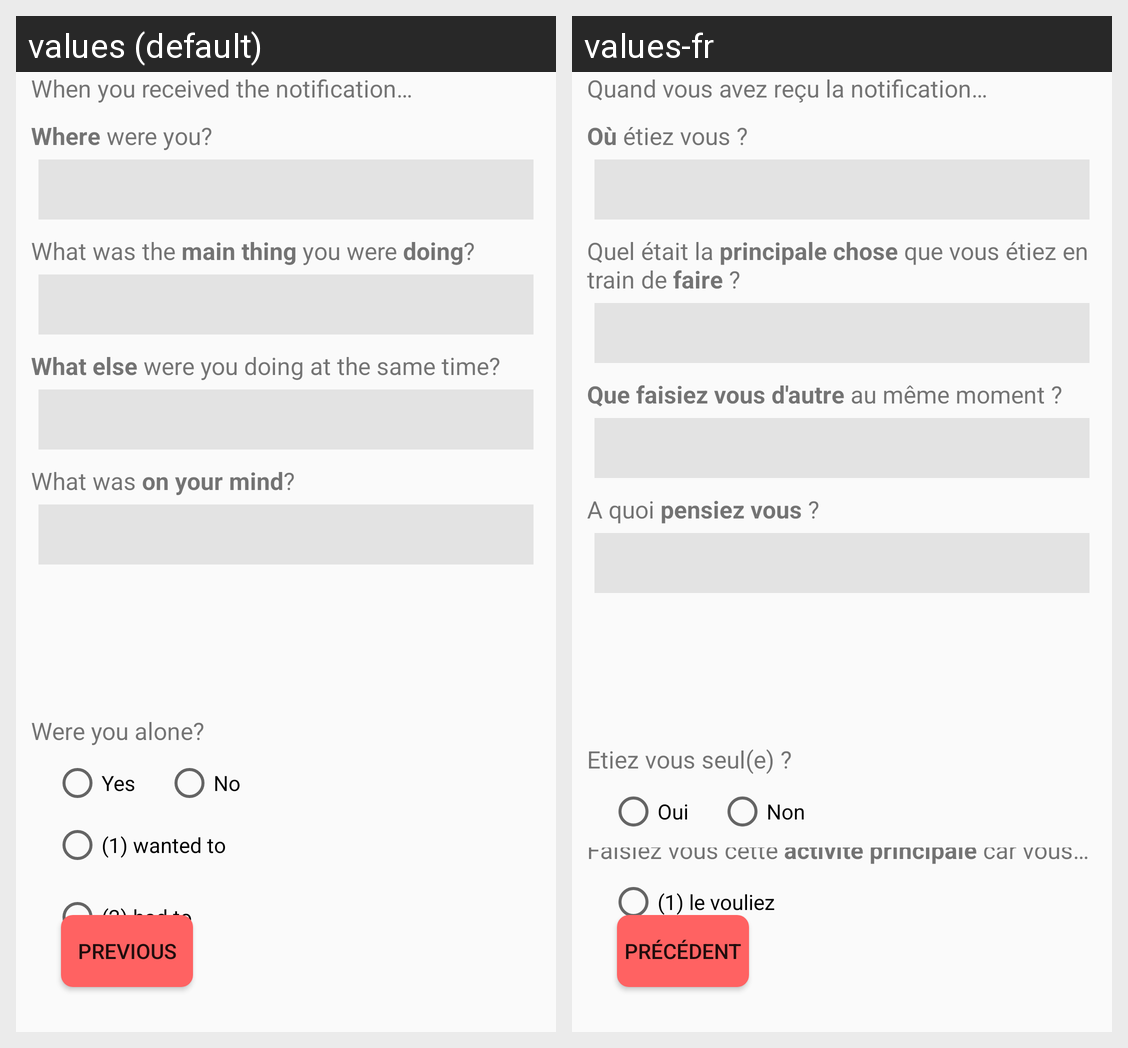

The same Android screen rendered under two of its app's locales, left to right. List the strings drawn on it with the default value and each locale's translation.
Android screen res/layout/sample_screen.xml rendered under 2 locales, left to right: values (default), values-fr. Device: Nexus 5 (rendered at 1080×1920; each locale shown at half size, 540×960, under a caption strip naming it); theme AppTheme.
Strings drawn on this screen, with the default value and each locale's value (text and hints the layout hard-codes, and strings that could not be matched under every locale, appear in the picture but are not listed):

sample_01_when_notif
  values: When you received the notification…
  values-fr: Quand vous avez reçu la notification…

sample_02_where
  values: Where were you?
  values-fr: Où étiez vous ?

sample_03_what
  values: What was the main thing you were doing?
  values-fr: Quel était la principale chose que vous étiez en train de faire ?

sample_04_what_else
  values: What else were you doing at the same time?
  values-fr: Que faisiez vous d'autre au même moment ?

sample_05_mind
  values: What was on your mind?
  values-fr: A quoi pensiez vous ?

sample_11_alone
  values: Were you alone?
  values-fr: Etiez vous seul(e) ?

sample_12_alone_yes
  values: Yes
  values-fr: Oui

sample_13_alone_no
  values: No
  values-fr: Non

sample_43_wanted
  values: (1) wanted to
  values-fr: (1) le vouliez

bouton_previous
  values: Previous
  values-fr: Précédent
